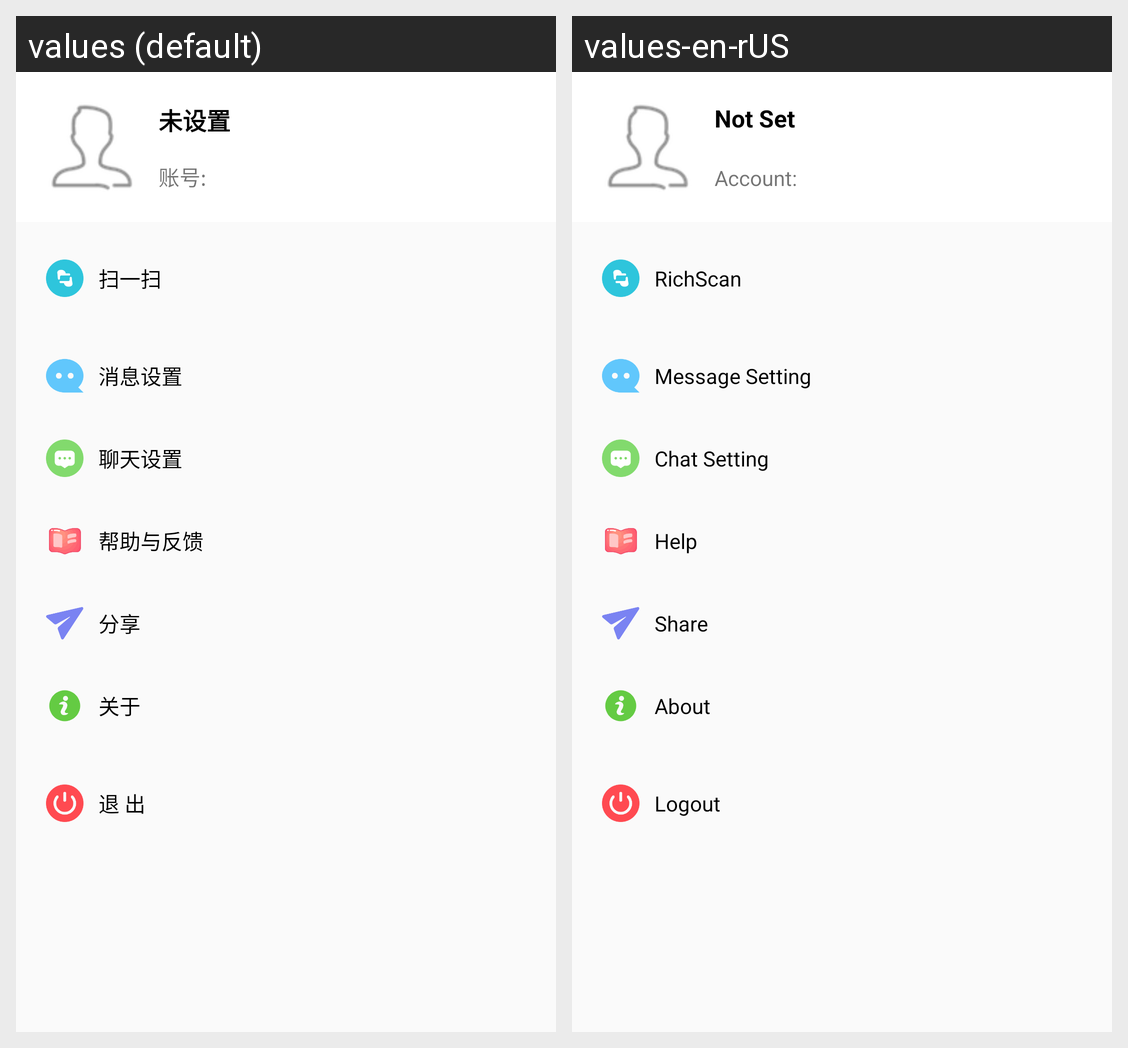

The same Android screen rendered under two of its app's locales, left to right. List the strings drawn on it with the default value and each locale's translation.
Android screen res/layout/fragment_user.xml rendered under 2 locales, left to right: values (default), values-en-rUS. Device: Nexus 5 (rendered at 1080×1920; each locale shown at half size, 540×960, under a caption strip naming it); theme AppTheme.
Strings drawn on this screen, with the default value and each locale's value (text and hints the layout hard-codes, and strings that could not be matched under every locale, appear in the picture but are not listed):

text_user_unset
  values: 未设置
  values-en-rUS: Not Set

text_user_account
  values: 账号:
  values-en-rUS: Account:

text_user_rich_scan
  values: 扫一扫
  values-en-rUS: RichScan

text_user_message
  values: 消息设置
  values-en-rUS: Message Setting

text_user_chat
  values: 聊天设置
  values-en-rUS: Chat Setting

text_user_help
  values: 帮助与反馈
  values-en-rUS: Help

text_user_share
  values: 分享
  values-en-rUS: Share

text_user_about
  values: 关于
  values-en-rUS: About

text_user_logout
  values: 退 出
  values-en-rUS: Logout
